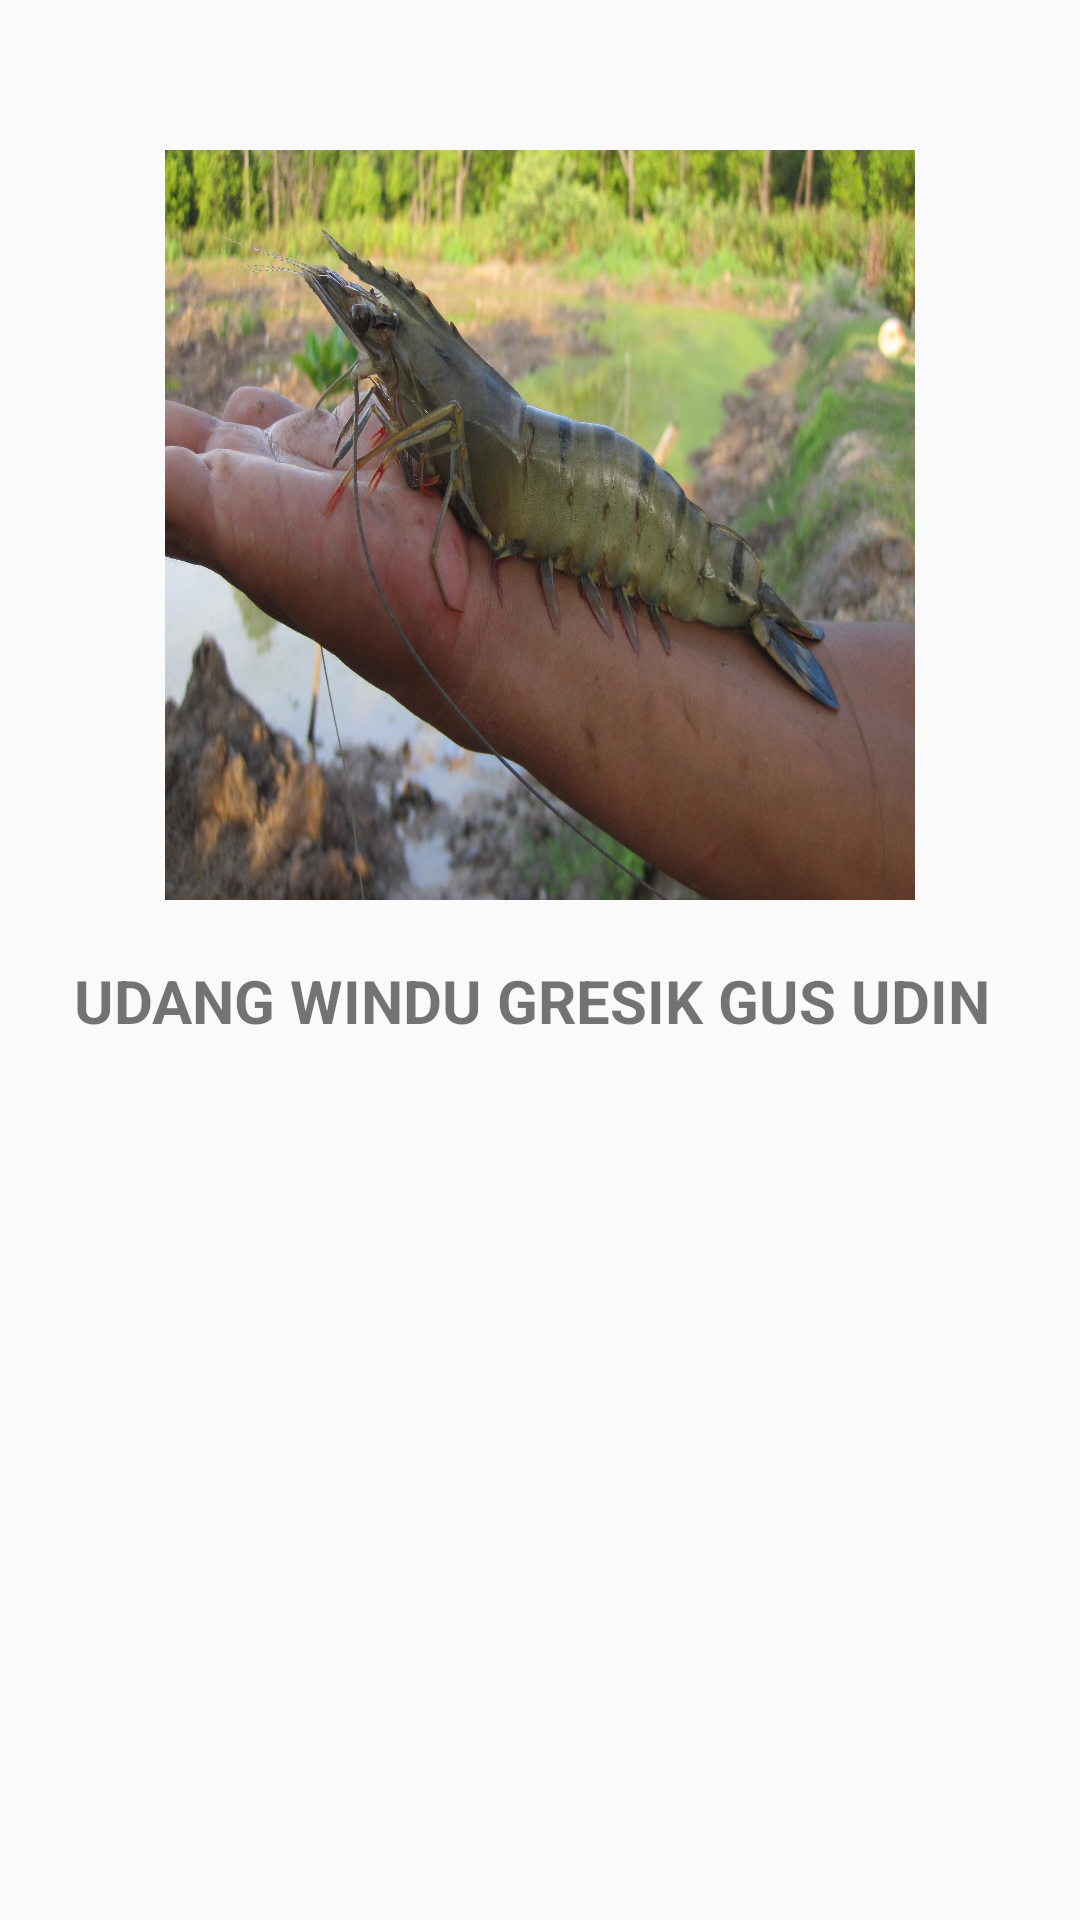

Layout XML and referenced resources for this Android screen:
<!-- AndroidManifest.xml: application theme AppTheme -->
<!-- res/layout/fragment_notifications.xml -->
<?xml version="1.0" encoding="utf-8"?>
<RelativeLayout xmlns:android="http://schemas.android.com/apk/res/android"
    xmlns:app="http://schemas.android.com/apk/res-auto"
    android:layout_width="match_parent"
    android:layout_height="match_parent">




    <LinearLayout
        android:layout_width="match_parent"
        android:layout_height="wrap_content"
        android:orientation="vertical"
        android:layout_marginTop="50dp"
        >

        <ImageView
            android:layout_width="250dp"
            android:layout_height="250dp"
            android:layout_gravity="center"
            android:background="@drawable/udang"
            />

        <TextView
            android:layout_width="wrap_content"
            android:layout_height="wrap_content"
            android:text="UDANG WINDU GRESIK GUS UDIN "
            android:layout_gravity="center"
            android:textSize="20dp"
            android:textStyle="bold"
            android:layout_marginTop="20dp"
            />
    </LinearLayout>
</RelativeLayout>
<!-- resources referenced by this layout -->
<resources>
  <!-- drawable udang: jpg bitmap (drawable, 692385 bytes) -->
  <style name="AppTheme" parent="Theme.AppCompat.Light.NoActionBar">
          
          <item name="colorPrimary">@color/colorPrimary</item>
          <item name="colorPrimaryDark">@color/colorPrimaryDark</item>
          <item name="colorAccent">@color/colorAccent</item>
      </style>
  <color name="colorPrimary">#008577</color>
  <color name="colorPrimaryDark">#00574B</color>
  <color name="colorAccent">#D81B60</color>
</resources>
